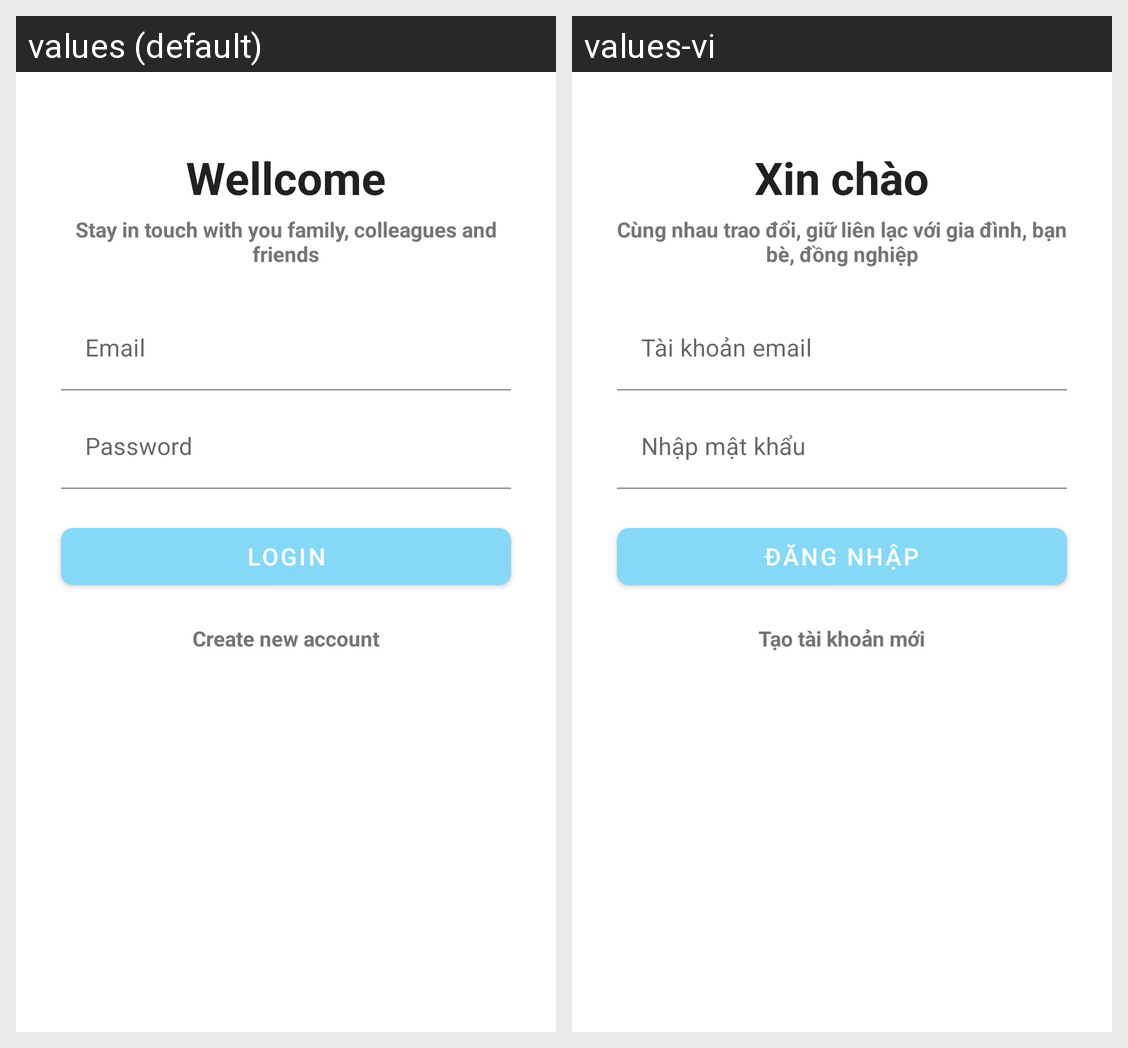

For this localized Android screen grid, give each drawn string resource with its value in every locale shown.
Android screen res/layout/activity_sign_in.xml rendered under 2 locales, left to right: values (default), values-vi. Device: Nexus 5 (rendered at 1080×1920; each locale shown at half size, 540×960, under a caption strip naming it); theme Theme.FrChat.
Strings drawn on this screen, with the default value and each locale's value (text and hints the layout hard-codes, and strings that could not be matched under every locale, appear in the picture but are not listed):

wellcome
  values: Wellcome
  values-vi: Xin chào

slogan
  values: Stay in touch with you family, colleagues and friends
  values-vi: Cùng nhau trao đổi, giữ liên lạc với gia đình, bạn bè, đồng nghiệp

login
  values: LOGIN
  values-vi: Đăng nhập

create_new_account
  values: Create new account
  values-vi: Tạo tài khoản mới
